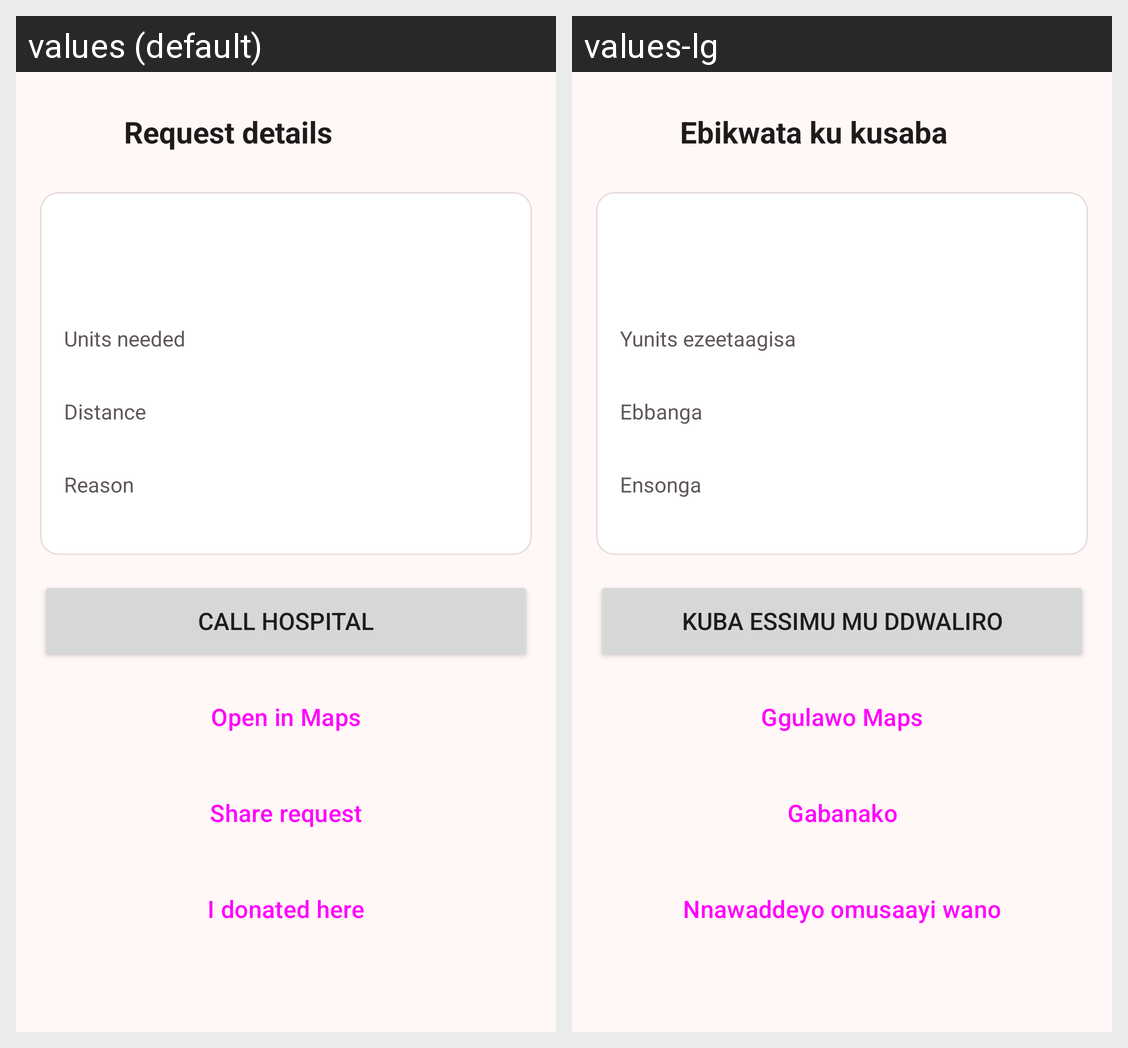

This grid shows one Android layout under two languages. Give, for every string resource on the screen, its name, the default text and each shown locale's text.
Android screen res/layout/activity_request_detail.xml rendered under 2 locales, left to right: values (default), values-lg. Device: Nexus 5 (rendered at 1080×1920; each locale shown at half size, 540×960, under a caption strip naming it); theme Theme.LifeLink.
Strings drawn on this screen, with the default value and each locale's value (text and hints the layout hard-codes, and strings that could not be matched under every locale, appear in the picture but are not listed):

title_request_detail
  values: Request details
  values-lg: Ebikwata ku kusaba

label_units_needed
  values: Units needed
  values-lg: Yunits ezeetaagisa

label_distance
  values: Distance
  values-lg: Ebbanga

label_reason
  values: Reason
  values-lg: Ensonga

action_call
  values: Call hospital
  values-lg: Kuba essimu mu ddwaliro

action_directions
  values: Open in Maps
  values-lg: Ggulawo Maps

action_share
  values: Share request
  values-lg: Gabanako

action_donated_here
  values: I donated here
  values-lg: Nnawaddeyo omusaayi wano
